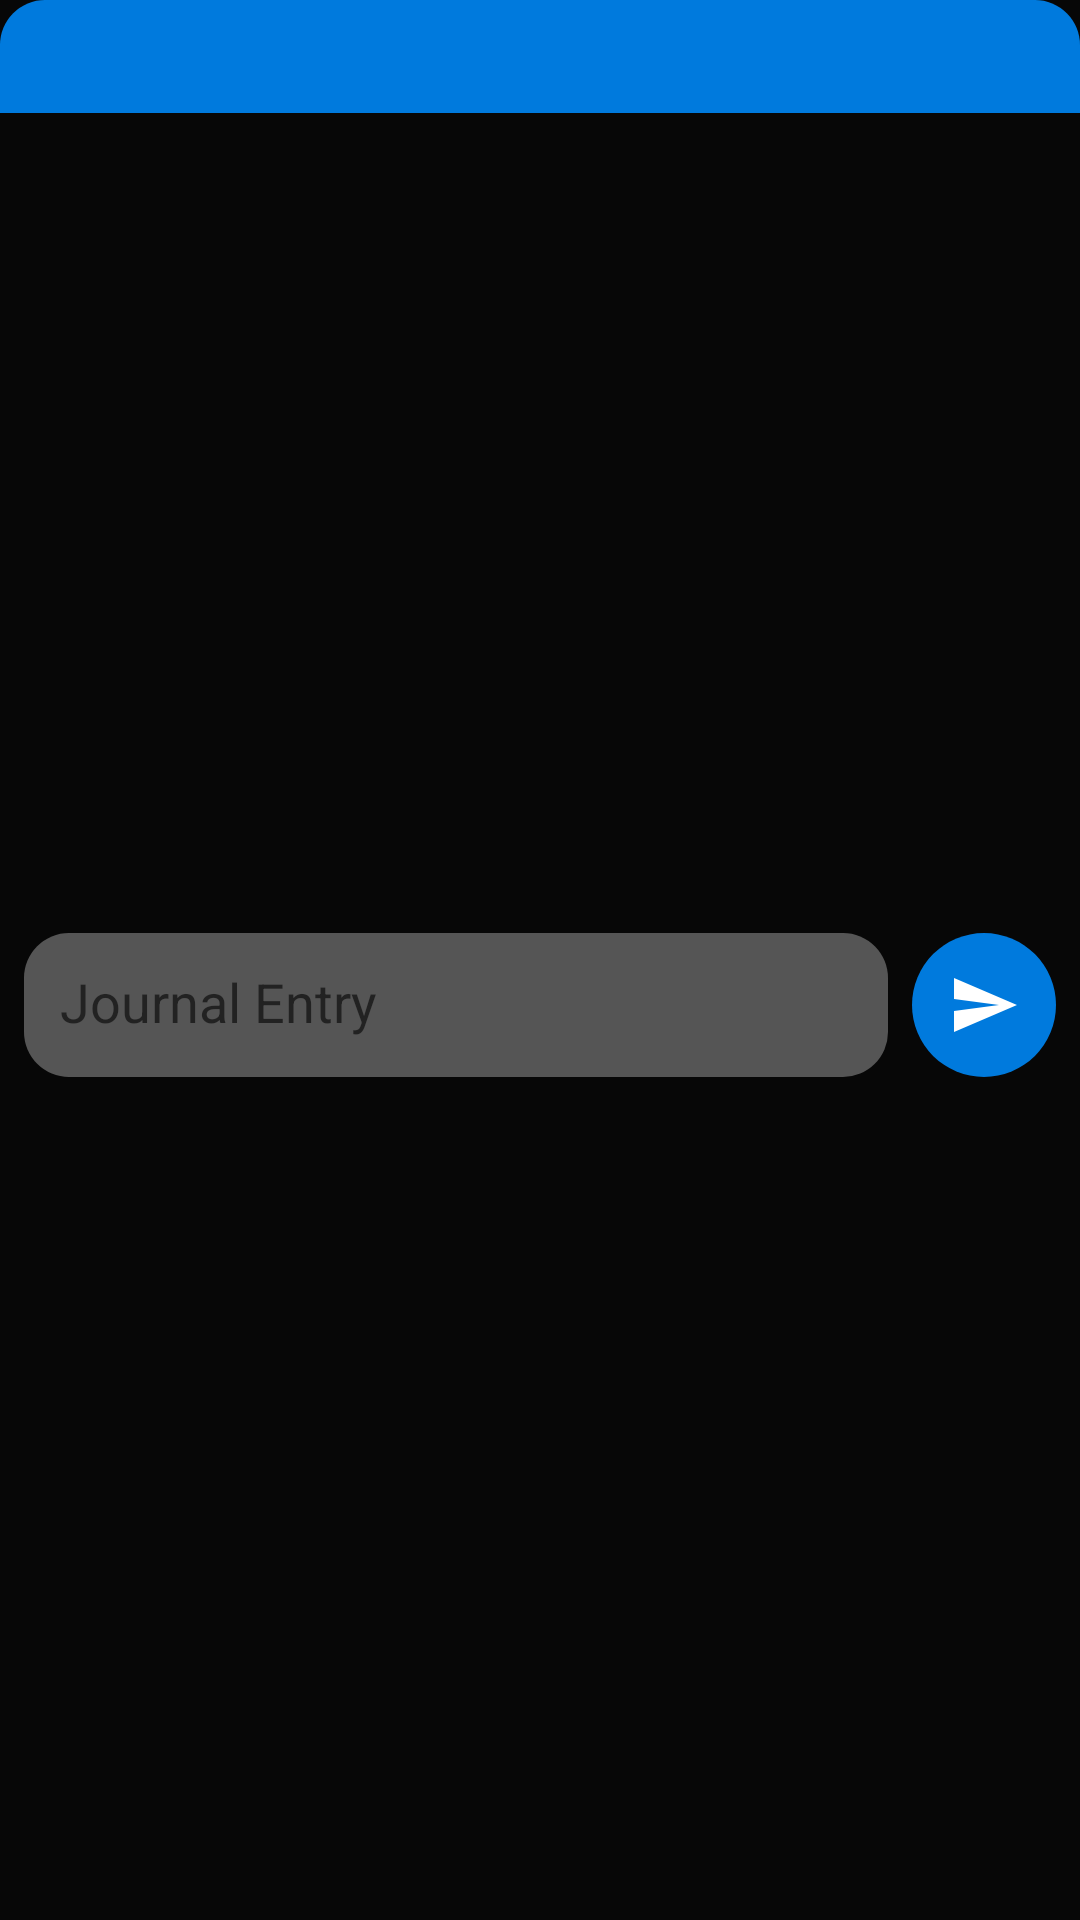

Produce the Android XML layout that renders to this screen, including the resource entries it uses.
<!-- AndroidManifest.xml: application theme Theme.Journalite -->
<!-- res/layout/fragment_journal_entry_dialog.xml -->
<?xml version="1.0" encoding="utf-8"?>
<androidx.constraintlayout.widget.ConstraintLayout xmlns:android="http://schemas.android.com/apk/res/android"
    xmlns:app="http://schemas.android.com/apk/res-auto"
    xmlns:tools="http://schemas.android.com/tools"
    android:layout_width="match_parent"
    android:layout_height="match_parent"
    android:background="@color/journalite_primary_dark"
    android:foregroundTint="@color/journalite_onprimary"
    tools:context=".ui.dialog.JournalEntryDialogFragment">

    <androidx.constraintlayout.widget.ConstraintLayout
        android:id="@+id/titleConstraint"
        android:layout_width="match_parent"
        android:layout_height="wrap_content"
        android:background="@drawable/rounded_top"
        app:layout_constraintEnd_toEndOf="parent"
        app:layout_constraintStart_toStartOf="parent"
        app:layout_constraintTop_toTopOf="parent">

        <TextView
            android:id="@+id/journalEditTitleTV"
            android:layout_width="wrap_content"
            android:layout_height="wrap_content"
            android:layout_marginStart="16dp"
            android:layout_marginTop="8dp"
            android:layout_marginBottom="8dp"
            android:textColor="@color/journalite_light_grey"
            android:textSize="16sp"
            android:textStyle="bold"
            app:layout_constraintBottom_toBottomOf="parent"
            app:layout_constraintStart_toStartOf="parent"
            app:layout_constraintTop_toTopOf="parent"
            tools:text="Title" />

        <TextView
            android:id="@+id/journalEditDateTV"
            android:layout_width="wrap_content"
            android:layout_height="wrap_content"
            android:layout_marginEnd="16dp"
            android:textColor="@color/journalite_light_grey"
            android:textSize="16sp"
            app:layout_constraintBottom_toBottomOf="parent"
            app:layout_constraintEnd_toEndOf="parent"
            app:layout_constraintTop_toTopOf="parent"
            tools:text="Date" />
    </androidx.constraintlayout.widget.ConstraintLayout>

    <EditText
        android:id="@+id/journalEditBodyET"
        android:layout_width="0dp"
        android:layout_height="wrap_content"
        android:layout_marginStart="8dp"
        android:layout_marginTop="8dp"
        android:layout_marginEnd="8dp"
        android:layout_marginBottom="16dp"
        android:background="@drawable/rounded_edittext"
        android:ems="10"
        android:foregroundTint="@color/journalite_onprimary"
        android:gravity="start|center_vertical"
        android:hint="@string/journal_entry"
        android:importantForAutofill="no"
        android:includeFontPadding="false"
        android:inputType="textMultiLine"
        android:maxLines="7"
        android:minHeight="48dp"
        android:minLines="1"
        android:paddingHorizontal="12dp"
        android:paddingVertical="8dp"
        android:textAlignment="textStart"
        android:textColor="@color/journalite_onprimary"
        app:layout_constraintBottom_toBottomOf="parent"
        app:layout_constraintEnd_toStartOf="@+id/journalEditSubmitButton"
        app:layout_constraintStart_toStartOf="parent"
        app:layout_constraintTop_toBottomOf="@+id/titleConstraint"
        tools:text="Sample Entry" />

    <ImageButton
        android:id="@+id/journalEditSubmitButton"
        android:layout_width="48dp"
        android:layout_height="48dp"
        android:layout_marginEnd="8dp"
        android:background="@drawable/roundcorner"
        android:src="@drawable/baseline_send_24"
        app:layout_constraintBottom_toBottomOf="@+id/journalEditBodyET"
        app:layout_constraintEnd_toEndOf="parent"
        app:layout_constraintTop_toTopOf="@+id/journalEditBodyET"
        android:contentDescription="@string/submit" />
    
</androidx.constraintlayout.widget.ConstraintLayout>
<!-- resources referenced by this layout -->
<resources>
  <color name="journalite_light_grey">#FFDCDCDC</color>
  <color name="journalite_onprimary">#FFFFFFFF</color>
  <color name="journalite_primary_dark">#FF070707</color>
  <!-- drawable baseline_send_24 (drawable) -->
  <vector android:autoMirrored="true" android:height="24dp"
      android:tint="#FFFFFF" android:viewportHeight="24"
      android:viewportWidth="24" android:width="24dp" xmlns:android="http://schemas.android.com/apk/res/android">
      <path android:fillColor="@color/journalite_light_grey" android:pathData="M2.01,21L23,12 2.01,3 2,10l15,2 -15,2z"/>
  </vector>
  <!-- drawable roundcorner (drawable) -->
  <?xml version="1.0" encoding="utf-8"?>
  <shape xmlns:android="http://schemas.android.com/apk/res/android">
      <solid android:color="@color/journalite_secondary" />
      <corners android:radius="500dp" />
  </shape>
  <!-- drawable rounded_edittext (drawable) -->
  <?xml version="1.0" encoding="utf-8"?>
  <shape  xmlns:android="http://schemas.android.com/apk/res/android"
  android:shape="rectangle" android:padding="10dp">
  <solid android:color="@color/journalite_dark_grey" />
  <corners
      android:bottomRightRadius="15dp"
      android:bottomLeftRadius="15dp"
      android:topLeftRadius="15dp"
      android:topRightRadius="15dp" />
  </shape>
  <!-- drawable rounded_top (drawable) -->
  <?xml version="1.0" encoding="utf-8"?>
  <shape  xmlns:android="http://schemas.android.com/apk/res/android"
      android:shape="rectangle" android:padding="10dp">
      <solid android:color="@color/journalite_blue" />
      <corners
          android:topLeftRadius="15dp"
          android:topRightRadius="15dp" />
  </shape>
  <string name="journal_entry">Journal Entry</string>
  <style name="Theme.Journalite" parent="Theme.MaterialComponents.DayNight.DarkActionBar">
          
          <item name="colorPrimary">@color/journalite_primary</item>
          <item name="colorPrimaryVariant">@color/journalite_primaryvariant</item>
          <item name="colorOnPrimary">@color/journalite_onprimary</item>
          
          <item name="colorSecondary">@color/journalite_secondary</item>
          <item name="colorSecondaryVariant">@color/journalite_secondaryvariant</item>
          <item name="colorOnSecondary">@color/journalite_onsecondary</item>
          
          <item name="android:statusBarColor">?attr/colorPrimaryVariant</item>
          
          <item name="android:navigationBarColor">@color/journalite_primary</item>
  
          <item name="android:windowBackground">@color/journalite_primary</item>
      </style>
  <color name="journalite_secondary">#FF007ADD</color>
  <color name="journalite_dark_grey">#FF555555</color>
  <color name="journalite_blue">#FF007ADD</color>
  <color name="journalite_primary">#FF121212</color>
  <color name="journalite_primaryvariant">#FF707070</color>
  <color name="journalite_secondaryvariant">#FF001A41</color>
  <color name="journalite_onsecondary">#FFFFFFFF</color>
</resources>
